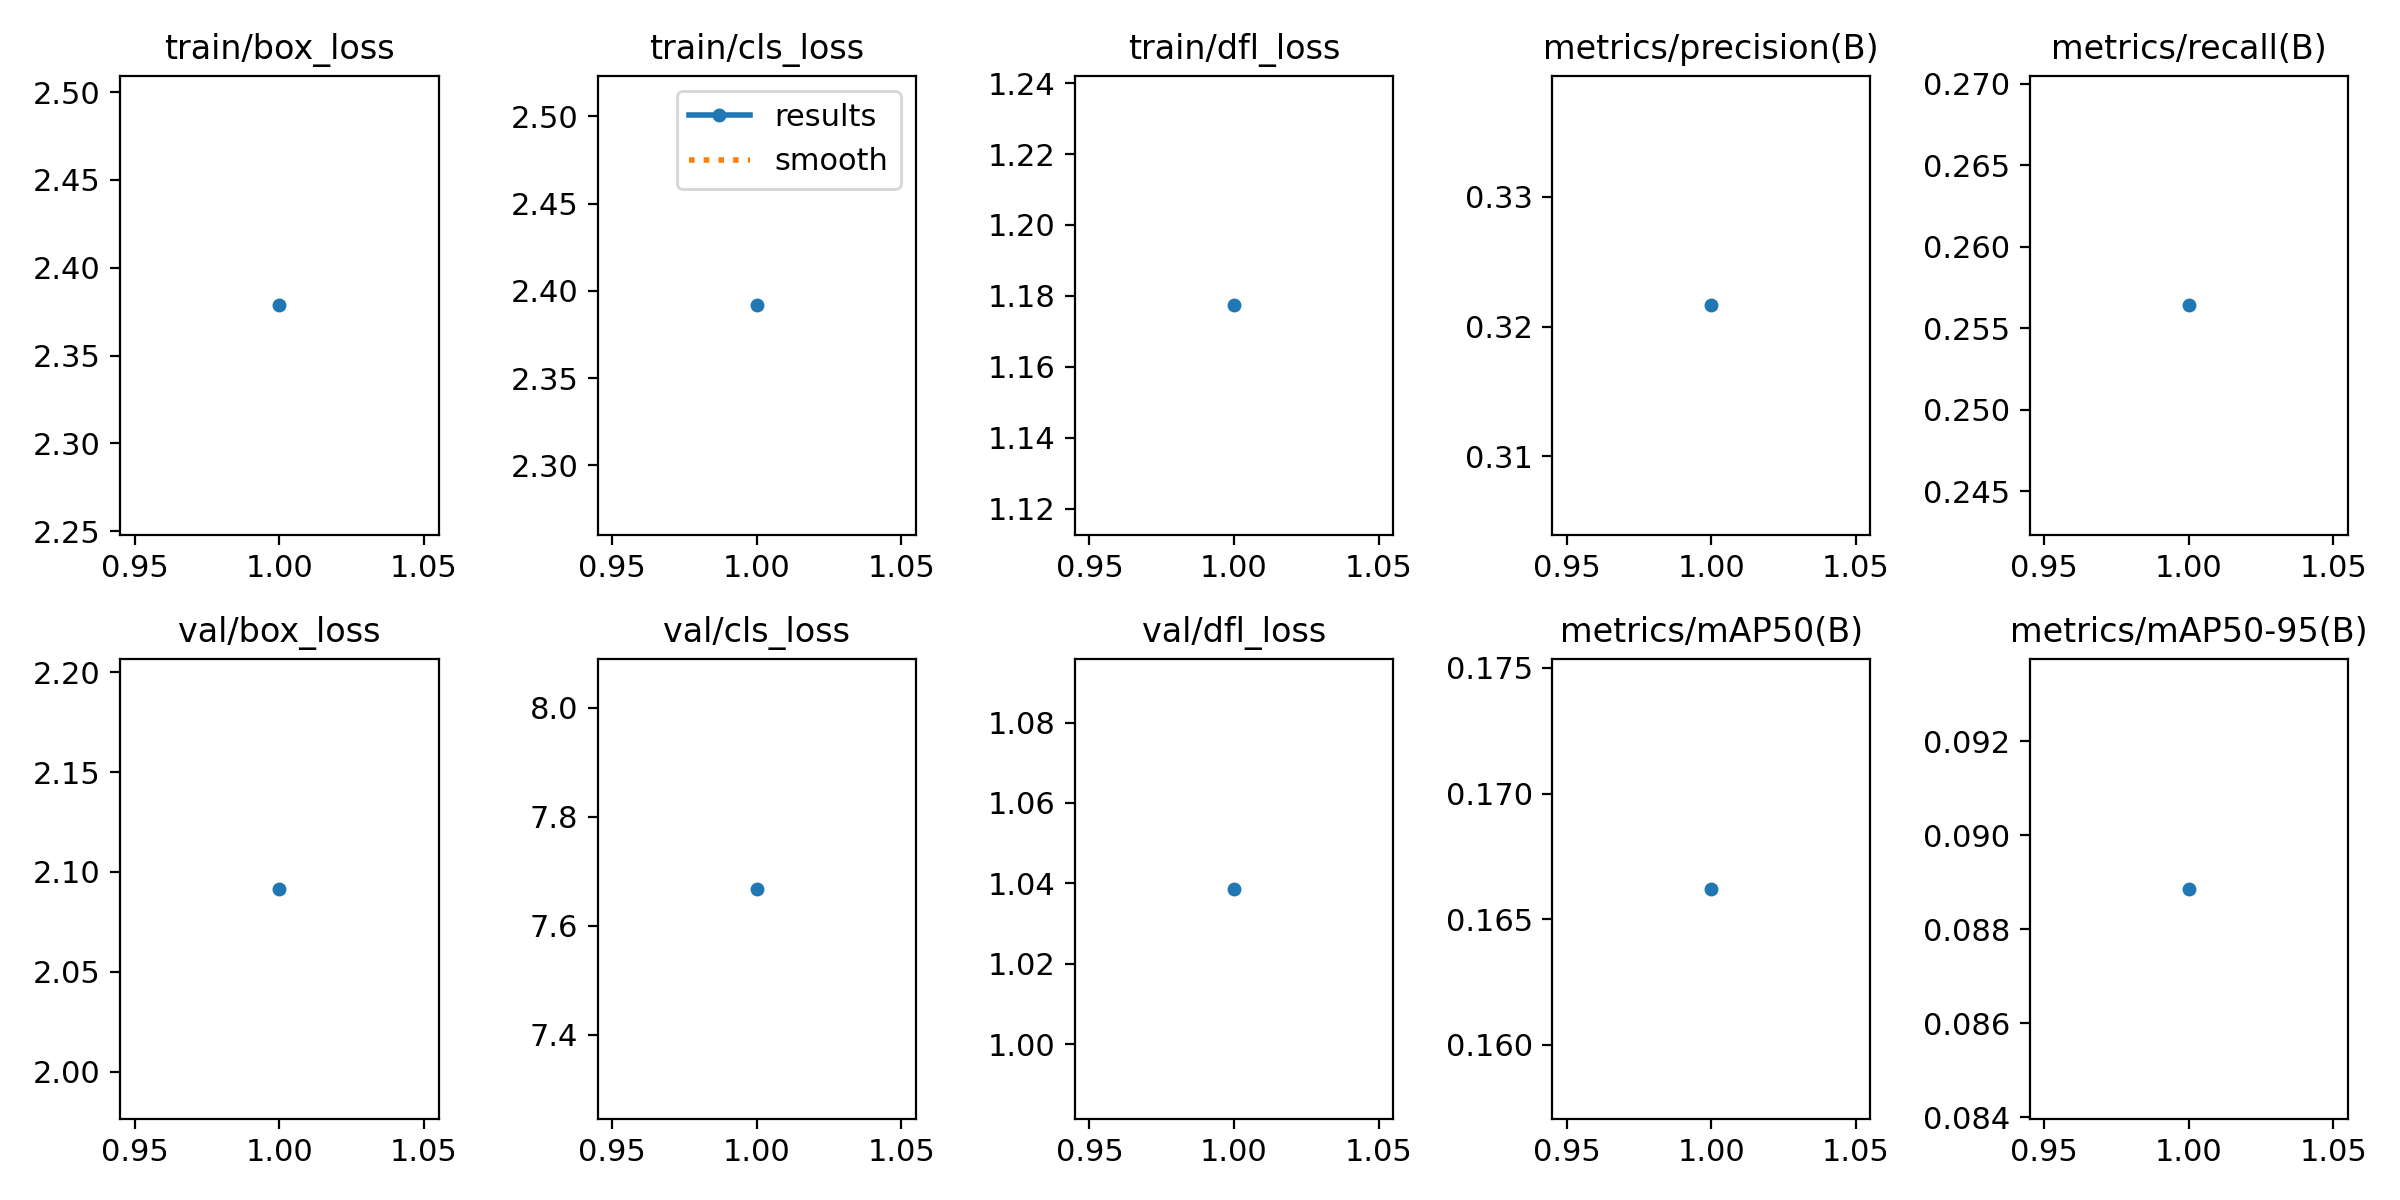

Values plotted in this chart, from the file beside it:
epoch, time, train/box_loss, train/cls_loss, train/dfl_loss, metrics/precision(B), metrics/recall(B), metrics/mAP50(B), metrics/mAP50-95(B), val/box_loss, val/cls_loss, val/dfl_loss, lr/pg0, lr/pg1, lr/pg2
1, 55.24, 2.379, 2.392, 1.177, 0.3216, 0.2564, 0.1662, 0.08886, 2.092, 7.668, 1.039, 0.0001143, 0.0001143, 0.0001143
